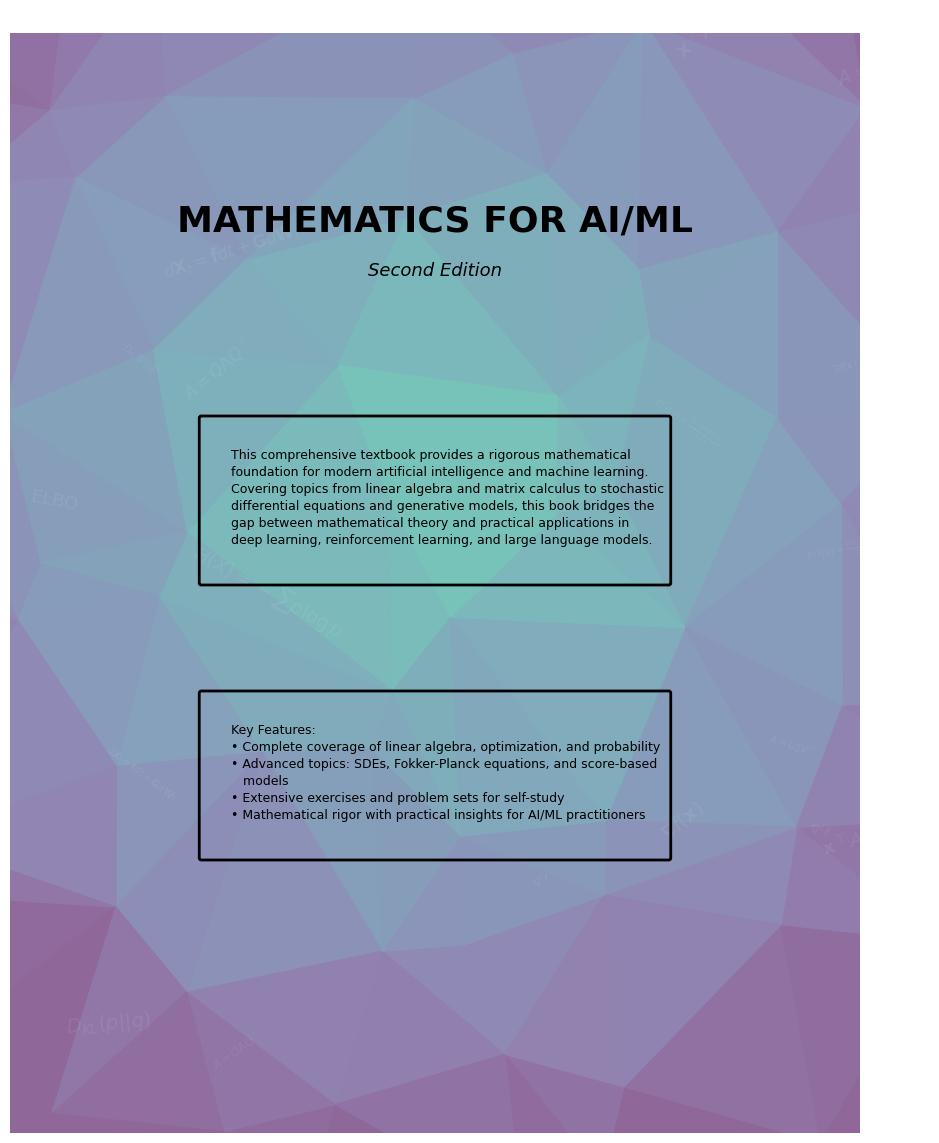

Here is the Python script that generated this plot: (Note: this script raises an exception after producing the figure.)
import matplotlib.pyplot as plt
import matplotlib.patches as patches
import matplotlib.cm as cm
import matplotlib
import numpy as np
from scipy.spatial import Delaunay
import random
from pathlib import Path

def generate_book_back_cover():
    # 1. Setup the Canvas (Full Bleed Fix)
    # Match book.pdf dimensions: 8.5 x 11 inches (Letter size)
    width, height = 8.5, 11.0
    dpi = 300 # Print quality resolution
    
    # Create figure without default subplots to control exact placement
    fig = plt.figure(figsize=(width, height), dpi=dpi)
    
    # Add axes that cover 100% of the figure [left, bottom, width, height]
    # This ensures no white margins appear at the edges
    ax = fig.add_axes([0, 0, 1, 1])
    
    # Turn off axis markings and set strict limits
    ax.set_axis_off()
    ax.set_xlim(0, width)
    ax.set_ylim(0, height)

    # ---------------------------------------------------------
    # 2. Generate Low-Poly Background (same as front)
    # ---------------------------------------------------------
    n_x, n_y = 8, 10
    # Extend grid slightly beyond limits (-1 to width+1) to ensure edges are filled
    x = np.linspace(-1, width+1, n_x)
    y = np.linspace(-1, height+1, n_y)
    grid_x, grid_y = np.meshgrid(x, y)
    points = np.vstack([grid_x.flatten(), grid_y.flatten()]).T

    jitter_strength = 0.6
    np.random.seed(42) # Fixed seed for consistency
    
    for i, point in enumerate(points):
        points[i][0] += np.random.uniform(-jitter_strength, jitter_strength)
        points[i][1] += np.random.uniform(-jitter_strength, jitter_strength)

    tri = Delaunay(points)
    
    # Center point for the radial gradient (slightly above middle)
    center = np.array([width / 2, height / 2 + 1])
    
    # Handle colormap retrieval safely across versions
    try:
        cmap = matplotlib.colormaps['viridis_r'] 
    except:
        cmap = plt.get_cmap('viridis_r') 

    for simplex in tri.simplices:
        triangle_points = points[simplex]
        centroid = np.mean(triangle_points, axis=0)
        
        # Calculate distance for gradient
        dist = np.linalg.norm(centroid - center)
        max_dist = np.linalg.norm(np.array([0, 0]) - center)
        norm_dist = dist / (max_dist * 0.9)
        
        # Clamp values to 0-1 range, then map to lighter range (0.4-1.0)
        # This makes the overall background lighter, especially at edges
        val = np.clip(norm_dist, 0, 1)
        # Map to lighter range: 0.4-1.0 instead of 0-1
        val = 0.4 + val * 0.6
        color = cmap(val)
        
        # Further lighten by mixing with white (reduce intensity)
        # Convert RGBA to RGB, mix with white, then back to RGBA
        color_rgb = np.array(color[:3])
        white = np.array([1.0, 1.0, 1.0])
        # Mix 60% original color with 40% white for lighter appearance
        color_lighter = 0.6 * color_rgb + 0.4 * white
        color_final = tuple(color_lighter) + (color[3],)  # Keep original alpha
        
        poly = patches.Polygon(triangle_points, closed=True, 
                               facecolor=color_final, edgecolor=color_final, alpha=1.0)
        ax.add_patch(poly)

    # ---------------------------------------------------------
    # 3. Add Floating Math Symbols and Formulas (lighter)
    # ---------------------------------------------------------
    # Use a subset of formulas for the back cover
    symbols = [
        r'$A = U\Sigma V^\top$',  # SVD
        r'$\nabla f(\mathbf{x})$',  # Gradient
        r'$H(X) = -\sum p\log p$',  # Entropy
        r'$D_{KL}(p||q)$',  # KL Divergence
        r'$d\mathbf{X}_t = \mathbf{f}dt + \mathbf{G}d\mathbf{W}_t$',  # SDE
        r'$p(x|y) = \frac{p(y|x)p(x)}{p(y)}$',  # Bayes
        r'$A = Q\Lambda Q^\top$',  # Spectral theorem
        r'$\mathbf{x}^\top A\mathbf{x}$',  # Quadratic form
        r'$\nabla^2 f$',  # Hessian
        r'$\mathrm{ELBO}$',  # ELBO
    ]
    
    for i in range(20):  # Fewer symbols on back cover
        sym = symbols[i % len(symbols)]
        sx = random.uniform(0, width)
        sy = random.uniform(0, height)
        
        # Avoid main text area (center region)
        if not (2 * (width / 8) < sx < 6 * (width / 8) and 
                0.25 * height < sy < 0.85 * height):
            size_scale = height / 11.0
            size = random.randint(int(7 * size_scale), int(14 * size_scale))
            rot = random.randint(-45, 45)
            ax.text(sx, sy, sym, fontsize=size, 
                    color='white', alpha=0.08, rotation=rot)

    # ---------------------------------------------------------
    # 4. Add Typography for Back Cover
    # ---------------------------------------------------------
    scale_y = height / 10
    
    # Main title at top
    title_y = 0.82 * height
    ax.text(width/2, title_y, "MATHEMATICS FOR AI/ML", 
            ha='center', fontsize=int(24 * scale_y), fontname='DejaVu Sans', 
            weight='bold', color='black', zorder=21)
    
    # Subtitle
    subtitle_y = 0.78 * height
    ax.text(width/2, subtitle_y, "Second Edition", 
            ha='center', fontsize=int(12 * scale_y), fontname='DejaVu Sans', 
            style='italic', color='black', zorder=21)
    
    # Book description (简介) - with box
    desc_box_padding = 0.3
    desc_box_width = width * 0.55  # Narrower box
    desc_box_x = (width - desc_box_width) / 2
    desc_text = (
        "This comprehensive textbook provides a rigorous mathematical\n"
        "foundation for modern artificial intelligence and machine learning.\n"
        "Covering topics from linear algebra and matrix calculus to stochastic\n"
        "differential equations and generative models, this book bridges the\n"
        "gap between mathematical theory and practical applications in\n"
        "deep learning, reinforcement learning, and large language models."
    )
    desc_lines = desc_text.count('\n') + 1
    desc_box_height = desc_lines * int(9 * scale_y) * 1.4 / 72 + desc_box_padding * 2
    desc_box_y = 0.65 * height - desc_box_height
    desc_box = patches.FancyBboxPatch(
        (desc_box_x, desc_box_y), desc_box_width, desc_box_height,
        boxstyle="round,pad=0.02", linewidth=2, edgecolor='black',
        facecolor='none', zorder=20
    )
    ax.add_patch(desc_box)
    
    # Text inside description box (left-aligned)
    desc_text_x = desc_box_x + desc_box_padding
    desc_text_y = desc_box_y + desc_box_height - desc_box_padding
    ax.text(desc_text_x, desc_text_y, desc_text, 
            ha='left', va='top', fontsize=int(9 * scale_y), 
            fontname='DejaVu Sans', color='black', zorder=21,
            linespacing=1.4)
    
    # Key Features - with box
    features_box_padding = 0.3
    features_box_width = width * 0.55  # Narrower box
    features_box_x = (width - features_box_width) / 2
    features_text = (
        "Key Features:\n"
        "• Complete coverage of linear algebra, optimization, and probability\n"
        "• Advanced topics: SDEs, Fokker-Planck equations, and score-based\n"
        "   models\n"
        "• Extensive exercises and problem sets for self-study\n"
        "• Mathematical rigor with practical insights for AI/ML practitioners"
    )
    features_lines = features_text.count('\n') + 1
    features_box_height = features_lines * int(9 * scale_y) * 1.4 / 72 + features_box_padding * 2
    features_box_y = 0.40 * height - features_box_height
    features_box = patches.FancyBboxPatch(
        (features_box_x, features_box_y), features_box_width, features_box_height,
        boxstyle="round,pad=0.02", linewidth=2, edgecolor='black',
        facecolor='none', zorder=20
    )
    ax.add_patch(features_box)
    
    # Text inside Key Features box (left-aligned)
    features_text_x = features_box_x + features_box_padding
    features_text_y = features_box_y + features_box_height - features_box_padding
    ax.text(features_text_x, features_text_y, features_text, 
            ha='left', va='top', fontsize=int(9 * scale_y), 
            fontname='DejaVu Sans', color='black', zorder=21,
            linespacing=1.4)
    

    # ---------------------------------------------------------
    # Finalize
    # ---------------------------------------------------------
    # Save to cover/ directory (same directory as this script)
    script_dir = Path(__file__).parent
    output_path = script_dir / "cover_back.pdf"
    plt.savefig(str(output_path), dpi=dpi, format='pdf')
    print(f"Back cover generated: {output_path}")
    plt.close()

if __name__ == "__main__":
    generate_book_back_cover()
